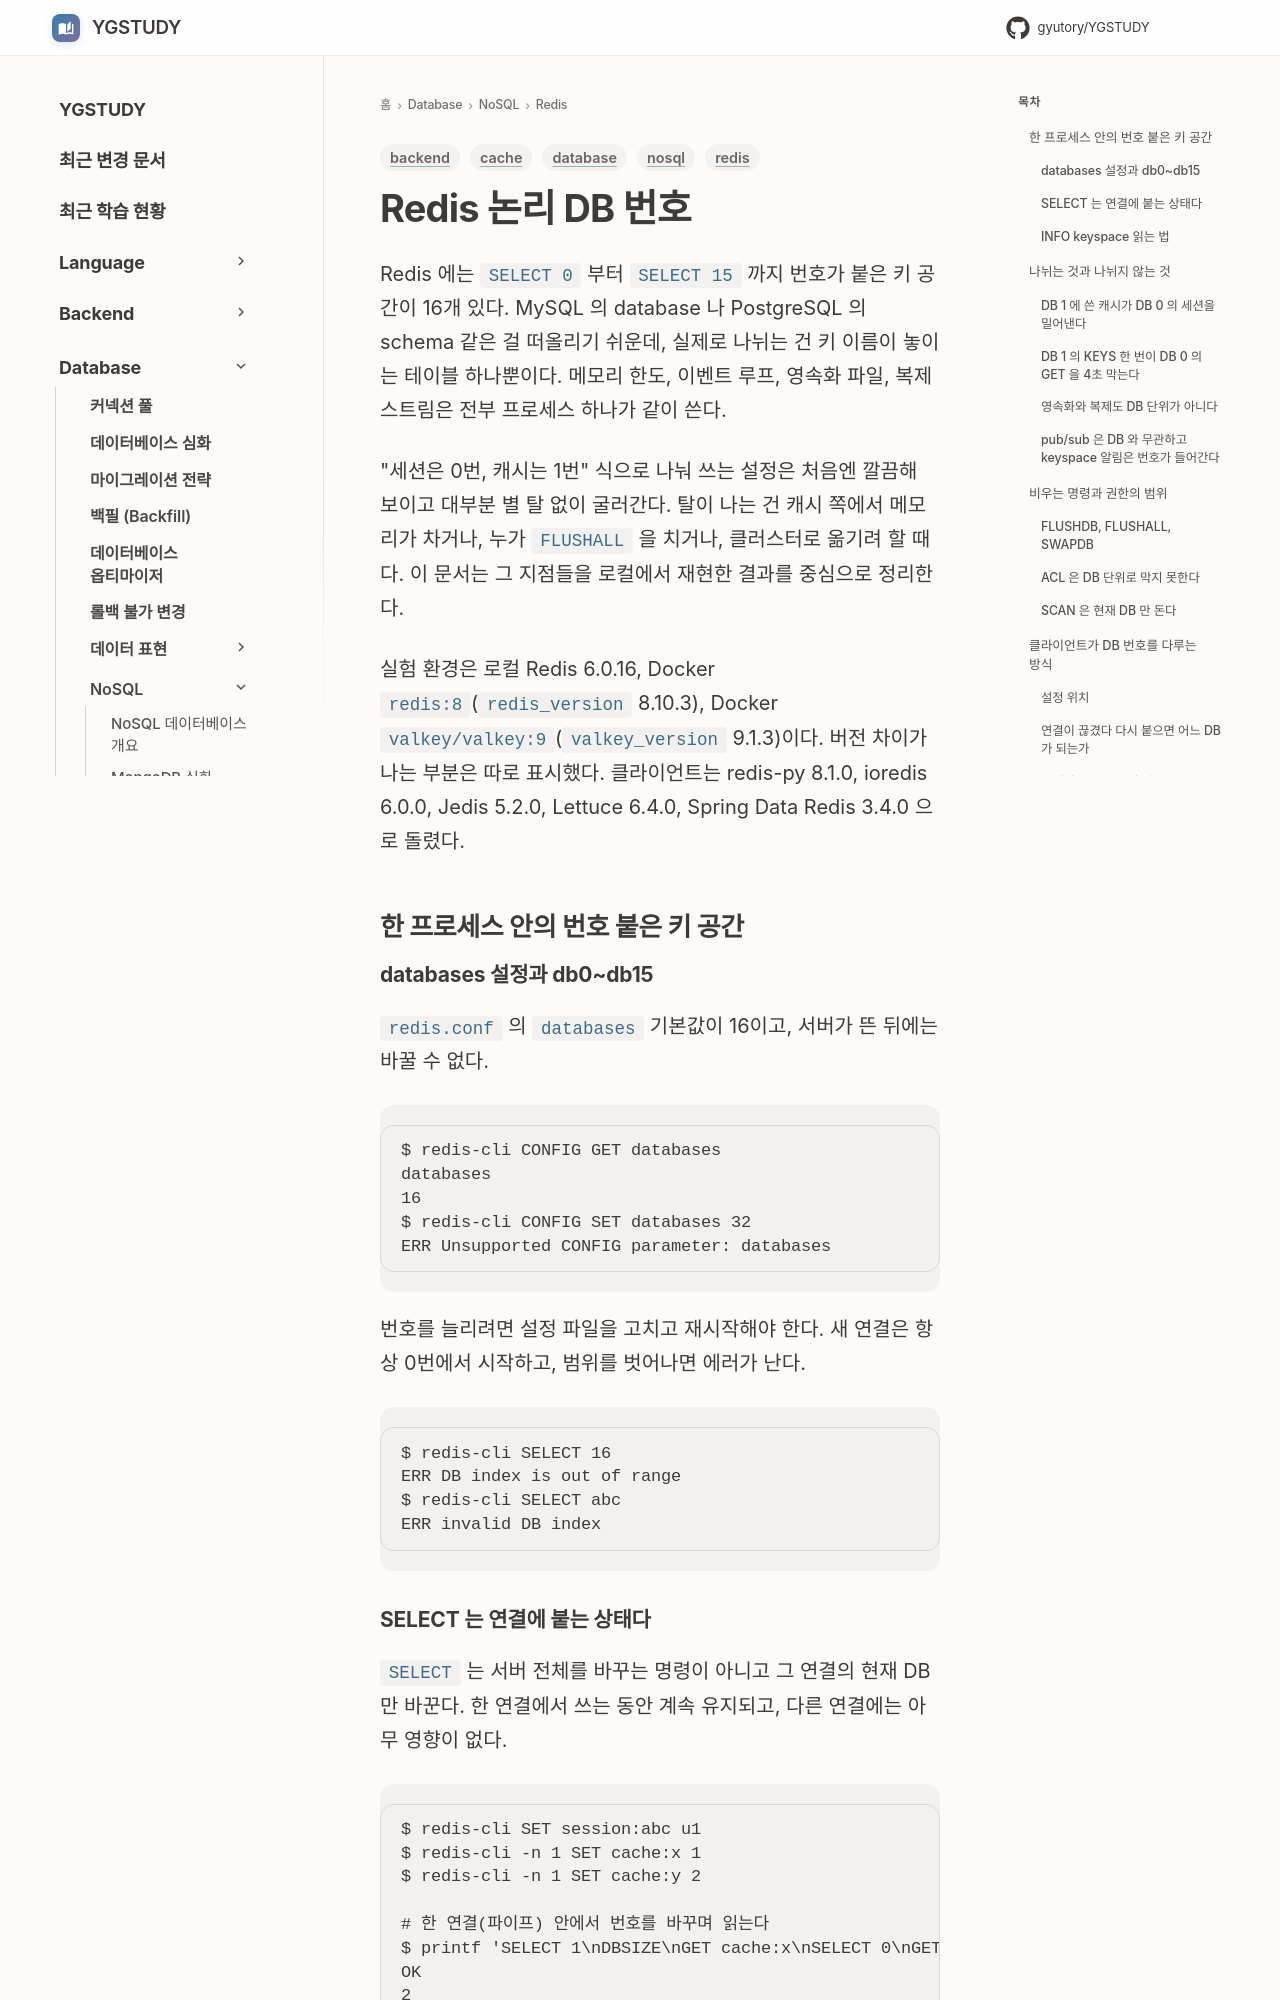

repository: GYUTORY/YGSTUDY · page: DataBase/NoSQL/Redis/Redis_Database_Number/index.html · generator: mkdocs

---
title: Redis 논리 DB 번호
tags: [redis, nosql, database, cache, backend]
updated: 2026-11-05
---

# Redis 논리 DB 번호

Redis 에는 `SELECT 0` 부터 `SELECT 15` 까지 번호가 붙은 키 공간이 16개 있다. MySQL 의 database 나 PostgreSQL 의 schema 같은 걸 떠올리기 쉬운데, 실제로 나뉘는 건 키 이름이 놓이는 테이블 하나뿐이다. 메모리 한도, 이벤트 루프, 영속화 파일, 복제 스트림은 전부 프로세스 하나가 같이 쓴다.

"세션은 0번, 캐시는 1번" 식으로 나눠 쓰는 설정은 처음엔 깔끔해 보이고 대부분 별 탈 없이 굴러간다. 탈이 나는 건 캐시 쪽에서 메모리가 차거나, 누가 `FLUSHALL` 을 치거나, 클러스터로 옮기려 할 때다. 이 문서는 그 지점들을 로컬에서 재현한 결과를 중심으로 정리한다.

실험 환경은 로컬 Redis 6.0.16, Docker `redis:8`(`redis_version` 8.10.3), Docker `valkey/valkey:9`(`valkey_version` 9.1.3)이다. 버전 차이가 나는 부분은 따로 표시했다. 클라이언트는 redis-py 8.1.0, ioredis 6.0.0, Jedis 5.2.0, Lettuce 6.4.0, Spring Data Redis 3.4.0 으로 돌렸다.

## 한 프로세스 안의 번호 붙은 키 공간

### databases 설정과 db0~db15

`redis.conf` 의 `databases` 기본값이 16이고, 서버가 뜬 뒤에는 바꿀 수 없다.

```
$ redis-cli CONFIG GET databases
databases
16
$ redis-cli CONFIG SET databases 32
ERR Unsupported CONFIG parameter: databases
```

번호를 늘리려면 설정 파일을 고치고 재시작해야 한다. 새 연결은 항상 0번에서 시작하고, 범위를 벗어나면 에러가 난다.

```
$ redis-cli SELECT 16
ERR DB index is out of range
$ redis-cli SELECT abc
ERR invalid DB index
```
